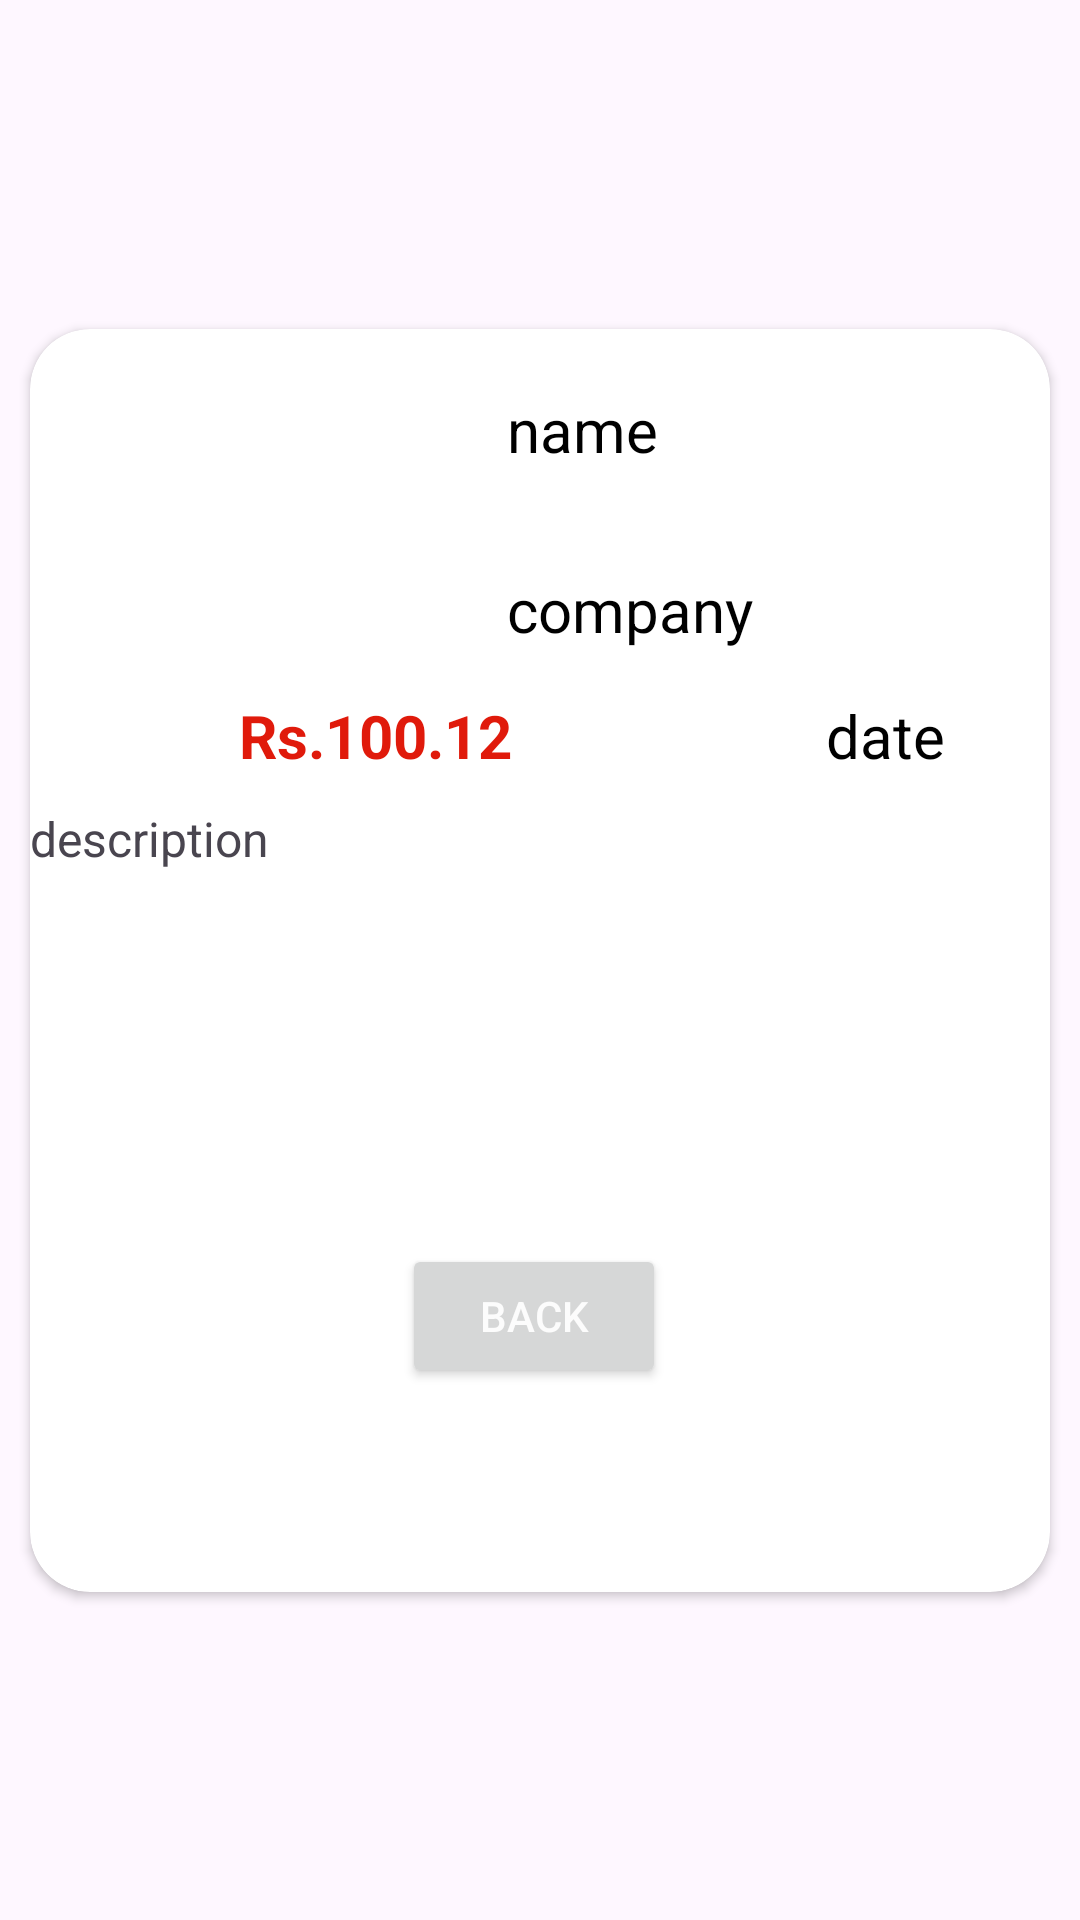

Produce the Android XML layout that renders to this screen, including the resource entries it uses.
<!-- AndroidManifest.xml: application theme Theme.MediCare -->
<!-- res/layout/activity_medicine_details.xml -->
<?xml version="1.0" encoding="utf-8"?>
<androidx.constraintlayout.widget.ConstraintLayout xmlns:android="http://schemas.android.com/apk/res/android"
    xmlns:app="http://schemas.android.com/apk/res-auto"
    xmlns:tools="http://schemas.android.com/tools"
    android:layout_width="match_parent"
    android:layout_height="match_parent"
    android:background="@drawable/bg_view"
    tools:context=".activity.MedicineDetails">


    <androidx.cardview.widget.CardView
        android:layout_width="340dp"
        android:layout_height="421dp"
        android:layout_margin="20dp"
        android:layout_marginStart="32dp"
        android:layout_marginEnd="32dp"
        android:foregroundGravity="center"
        app:cardCornerRadius="20dp"
        app:layout_constraintBottom_toBottomOf="parent"
        app:layout_constraintEnd_toEndOf="parent"
        app:layout_constraintStart_toStartOf="parent"
        app:layout_constraintTop_toTopOf="parent">

        <LinearLayout
            android:layout_width="match_parent"
            android:layout_height="match_parent"
            android:orientation="vertical">

            <androidx.constraintlayout.widget.ConstraintLayout
                android:layout_width="match_parent"
                android:layout_height="wrap_content">

                <ImageView
                    android:id="@+id/img_avatar"
                    android:layout_width="136dp"
                    android:layout_height="120dp"
                    app:layout_constraintStart_toStartOf="parent"
                    app:layout_constraintTop_toTopOf="parent"
                    tools:srcCompat="@tools:sample/avatars"/>

                <LinearLayout
                    android:layout_width="201dp"
                    android:layout_height="122dp"
                    android:orientation="vertical"
                    app:layout_constraintEnd_toEndOf="parent"
                    app:layout_constraintTop_toTopOf="parent">

                    <TextView
                        android:id="@+id/txt_name"
                        android:layout_width="match_parent"
                        android:layout_height="60dp"
                        android:paddingStart="20dp"
                        android:paddingTop="20dp"
                        android:text="name"
                        android:textColor="@color/black"
                        android:textSize="20sp" />

                    <TextView
                        android:id="@+id/txt_company"
                        android:layout_width="match_parent"
                        android:layout_height="60dp"
                        android:paddingStart="20dp"
                        android:paddingTop="20dp"
                        android:text="company"
                        android:textColor="@color/black"
                        android:textSize="20sp" />

                </LinearLayout>

            </androidx.constraintlayout.widget.ConstraintLayout>

            <LinearLayout
                android:layout_width="match_parent"
                android:layout_height="37dp"
                android:orientation="horizontal">

                <TextView
                    android:id="@+id/textView4"
                    android:layout_width="wrap_content"
                    android:layout_height="wrap_content"
                    android:layout_weight="1"
                    android:text="Rs."
                    android:textAlignment="viewEnd"
                    android:textColor="@color/red"
                    android:textSize="20sp"
                    android:textStyle="bold" />

                <TextView
                    android:id="@+id/txt_price"
                    android:layout_width="wrap_content"
                    android:layout_height="wrap_content"
                    android:layout_weight="1"
                    android:text="100.12"
                    android:textColor="@color/red"
                    android:textSize="20sp"
                    android:textStyle="bold" />

                <TextView
                    android:id="@+id/txt_date"
                    android:layout_width="wrap_content"
                    android:layout_height="wrap_content"
                    android:layout_weight="1"
                    android:text="date"
                    android:textAlignment="center"
                    android:textColor="@color/black"
                    android:textSize="20sp" />
            </LinearLayout>

            <LinearLayout
                android:layout_width="match_parent"
                android:layout_height="121dp"
                android:orientation="vertical">

                <TextView
                    android:id="@+id/txt_desc"
                    android:layout_width="match_parent"
                    android:layout_height="match_parent"
                    android:text="description"
                    android:textSize="16sp" />
            </LinearLayout>

            <androidx.constraintlayout.widget.ConstraintLayout
                android:layout_width="match_parent"
                android:layout_height="match_parent">

                <Button
                    android:id="@+id/btn_back"
                    android:layout_width="wrap_content"
                    android:layout_height="wrap_content"
                    android:layout_marginStart="124dp"
                    android:layout_marginBottom="68dp"
                    android:text="back"
                    android:textColor="@color/backgroundcolor"
                    app:cornerRadius="15dp"
                    app:layout_constraintBottom_toBottomOf="parent"
                    app:layout_constraintStart_toStartOf="parent" />

                <ImageView
                    android:id="@+id/img_cart"
                    android:layout_width="45dp"
                    android:layout_height="40dp"
                    android:layout_marginTop="16dp"
                    android:layout_marginEnd="16dp"
                    app:layout_constraintEnd_toEndOf="parent"
                    app:layout_constraintTop_toTopOf="parent"
                    app:srcCompat="@drawable/unselected_addcart" />
            </androidx.constraintlayout.widget.ConstraintLayout>

        </LinearLayout>

    </androidx.cardview.widget.CardView>
</androidx.constraintlayout.widget.ConstraintLayout>
<!-- resources referenced by this layout -->
<resources>
  <color name="backgroundcolor">#FCFCFC</color>
  <color name="black">#FF000000</color>
  <color name="red">#E01A0B</color>
  <style name="Theme.MediCare" parent="Base.Theme.MediCare" />
  <style name="Base.Theme.MediCare" parent="Theme.Material3.DayNight.NoActionBar">
      <item name="colorPrimary">#090C25</item>
      </style>
</resources>
